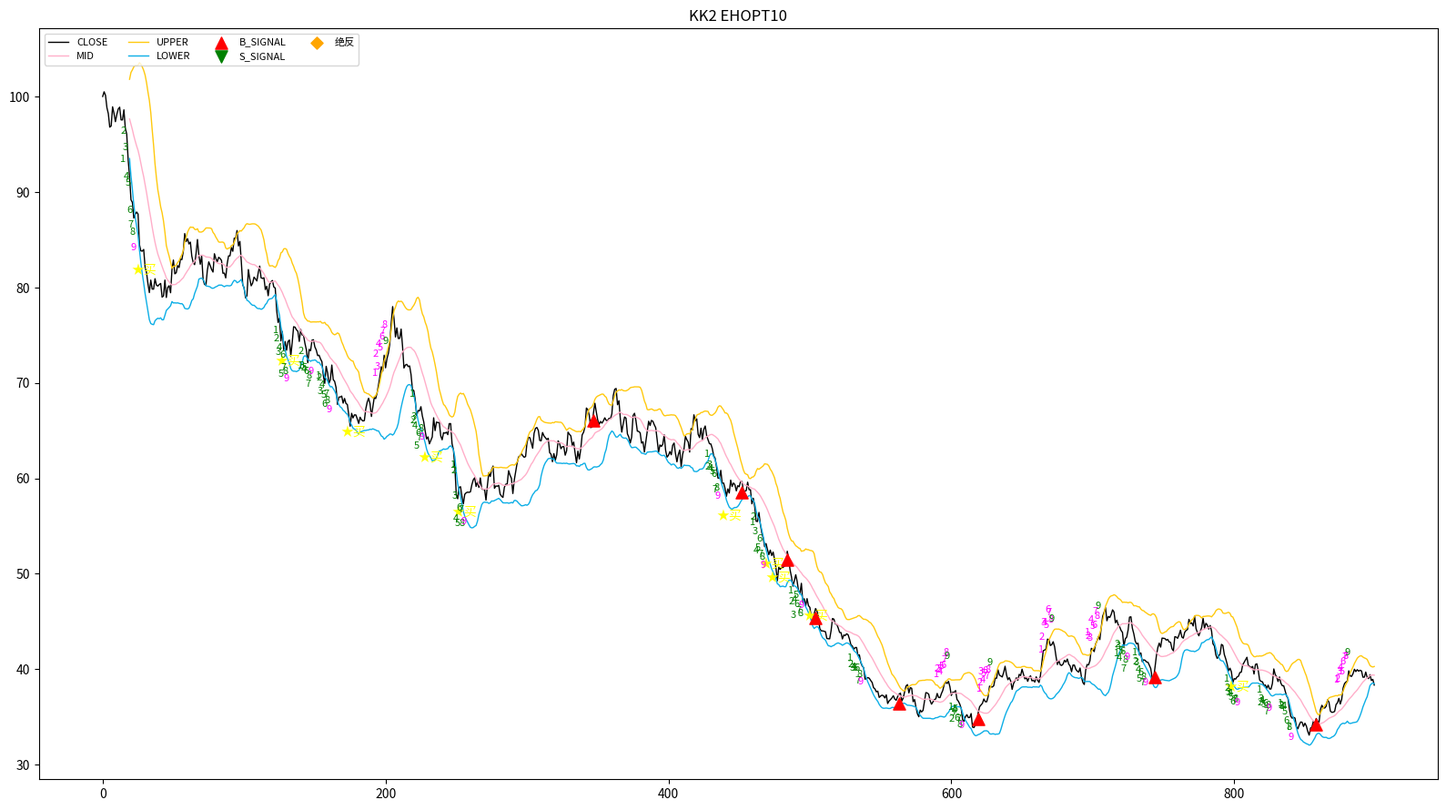

Write Python code to recreate this figure.
# -*- coding: utf-8 -*-
"""
KK2 富途主图指标 EHOPT10 —— 纯 Python (pandas/numpy) 实现
对应公式文件: kk2-futu-main-indicator-ehopt10.txt

指标结构
--------
1. 主图布林带:  MID/UPPER/LOWER = MA(CLOSE,SD) ± WIDTH*STDP(CLOSE,SD)
2. 获利筹 (盈利筹码) 综合摆动指标
3. B/S 评分系统 (B_SCORE / S_SCORE) 与各类买卖信号:
   绝反(绝地反弹)、B_BASE_BULL、B_STAGE_SIGNAL、B_BEAR_RECOVER、B_CRASH_RECOVER、
   S_BLOWOFF、S_BEAR_RALLY、S_CROSS、S_DELAY
4. NINE2 九转系统: N 周期涨跌比较 + 量能确认 + MACD(6,13,5) + 布林带宽过滤,
   输出 ★买/★卖 文本信号, 以及九转 1-9 数字标注 (EHOPT10 新增:
   1-8 仅在"完成 9 序列"或"最后一根K线上进行中的 5-8 序列"时标注)

参数 (见富途参数表)
------------------
SD     : 20  (min 2,   max 1000) 布林带周期
WIDTH  : 2   (min 0,   max 1000) 布林带宽度倍数
N      : 4   (min 0,   max 1000) 九转比较前第 N 根K线收盘价
OFFSET : 15  (min 0,   max 1000) 九转数字标注的偏移距离(仅影响绘图位置)

用法
----
    from kk2_ehopt10 import compute_ehopt10
    res = compute_ehopt10(df, SD=20, WIDTH=2, N=4, OFFSET=15)
    # df: DataFrame, 需包含列 open/high/low/close/volume (大小写不敏感),
    #     按时间升序排列。返回的 DataFrame 索引与输入一致。

绘图(可选, 需要 matplotlib):
    python3 kk2_ehopt10.py            # 运行自检 + 合成数据示例 + 输出PNG
"""

from __future__ import annotations

import math

import numpy as np
import pandas as pd

__all__ = ["compute_ehopt10", "plot_result", "make_sample_data"]


# ==========================================================================
# 一、TDX / 富途公式函数库 (逐个对应公式中用到的内置函数)
# ==========================================================================

def _as_series(x, index=None) -> pd.Series:
    """转为 float Series (标量自动广播)。"""
    if isinstance(x, pd.Series):
        if index is not None and not x.index.equals(index):
            x = x.reindex(index)
        return x.astype(float)
    if index is None:
        raise ValueError("标量入参需要提供 index")
    return pd.Series(float(x), index=index)


def _as_bool(x) -> pd.Series:
    """转为 bool Series; NaN 视为 False (对应 TDX 无效值参与逻辑运算)。"""
    if isinstance(x, pd.Series):
        return x.fillna(False).astype(bool)
    return pd.Series(bool(x), index=None)


def safe_div(a, b) -> pd.Series:
    """除法: 分母为 0 时返回 NaN (对应 TDX 运算无效值), 而不是 inf。"""
    a = _as_series(a) if not isinstance(a, pd.Series) else a.astype(float)
    b = _as_series(b, a.index) if not isinstance(b, pd.Series) else b.astype(float).reindex(a.index)
    with np.errstate(divide="ignore", invalid="ignore"):
        r = a / b
    return r.replace([np.inf, -np.inf], np.nan)


def MA(x, n) -> pd.Series:
    """简单移动平均, 窗口不足 N 时为无效值 (与 TDX 一致)。"""
    x = _as_series(x)
    return x.rolling(int(math.floor(n)), min_periods=int(math.floor(n))).mean()


def EMA(x, n) -> pd.Series:
    """指数移动平均: Y = (2*X + (N-1)*Y') / (N+1), 从首个有效值起算。"""
    x = _as_series(x)
    return x.ewm(span=int(n), adjust=False).mean()


def SMA(x, n, m) -> pd.Series:
    """TDX 平滑移动平均: Y = (X*M + Y'*(N-M)) / N, 首个有效值处 Y=X。"""
    a = _as_series(x).to_numpy(dtype=float)
    y = np.full(len(a), np.nan)
    n, m = float(n), float(m)
    last = np.nan
    for i in range(len(a)):
        xv = a[i]
        if np.isnan(xv):
            continue  # 无效值跳过, 递归从首个有效值开始
        if np.isnan(last):
            y[i] = xv
        else:
            y[i] = (m * xv + (n - m) * last) / n
        last = y[i]
    return pd.Series(y, index=_as_series(x).index)


def HHV(x, n) -> pd.Series:
    """N 周期内最高值 (窗口不足为无效值)。"""
    x = _as_series(x)
    k = int(math.floor(n))
    if k <= 0:  # TDX: N=0 表示从头开始
        return x.expanding().max()
    return x.rolling(k, min_periods=k).max()


def LLV(x, n) -> pd.Series:
    """N 周期内最低值 (窗口不足为无效值)。"""
    x = _as_series(x)
    k = int(math.floor(n))
    if k <= 0:
        return x.expanding().min()
    return x.rolling(k, min_periods=k).min()


def STDP(x, n) -> pd.Series:
    """总体标准差 (ddof=0), 对应 TDX STDP。"""
    x = _as_series(x)
    k = int(math.floor(n))
    return x.rolling(k, min_periods=k).std(ddof=0)


def STD(x, n) -> pd.Series:
    """样本标准差 (ddof=1), 对应 TDX STD。"""
    x = _as_series(x)
    k = int(math.floor(n))
    return x.rolling(k, min_periods=k).std(ddof=1)


def REF(x, n) -> pd.Series:
    """向前引用: N 个周期前的值。"""
    x = _as_series(x) if isinstance(x, pd.Series) else _as_series(x, _REF_DEFAULT_INDEX)
    return x.shift(int(n))


# REF 在纯标量场景下的占位索引 (实际公式中均为序列运算, 不会用到)
_REF_DEFAULT_INDEX = pd.RangeIndex(0)


def MAXA(a, b) -> pd.Series:
    """逐元素最大值 (对应 TDX MAX); 任一入参无效则结果无效。"""
    a = a if isinstance(a, pd.Series) else _as_series(a)
    b = b if isinstance(b, pd.Series) else _as_series(b, a.index)
    pair = pd.concat([a, b], axis=1)
    return pair.max(axis=1).where(pair.notna().all(axis=1))


def ABS_(x) -> pd.Series:
    return x.abs() if isinstance(x, pd.Series) else abs(x)


def POW_(x, p) -> pd.Series:
    x = x if isinstance(x, pd.Series) else _as_series(x)
    return x.pow(float(p))


def IF(cond, a, b) -> pd.Series:
    """条件赋值: cond 为真取 a, 否则取 b (无效条件视为假)。"""
    cond = _as_bool(cond)
    idx = cond.index
    a_arr = a.to_numpy(dtype=float) if isinstance(a, pd.Series) else np.full(len(idx), float(a))
    b_arr = b.to_numpy(dtype=float) if isinstance(b, pd.Series) else np.full(len(idx), float(b))
    if isinstance(a, pd.Series) and not a.index.equals(idx):
        a_arr = a.reindex(idx).to_numpy(dtype=float)
    if isinstance(b, pd.Series) and not b.index.equals(idx):
        b_arr = b.reindex(idx).to_numpy(dtype=float)
    return pd.Series(np.where(cond.to_numpy(), a_arr, b_arr), index=idx)


def CROSS(a, b) -> pd.Series:
    """上穿: A>B 且 前一周期 A<=B。"""
    a = a if isinstance(a, pd.Series) else _as_series(a)
    b = b if isinstance(b, pd.Series) else _as_series(b, a.index)
    prev_a, prev_b = a.shift(1), b.shift(1)
    return (a > b) & (prev_a <= prev_b)


def BETWEEN(a, b, c) -> pd.Series:
    """A 介于 B 和 C 之间 (闭区间, 不分大小端)。"""
    a = a if isinstance(a, pd.Series) else _as_series(a)
    b = b if isinstance(b, pd.Series) else _as_series(b, a.index)
    c = c if isinstance(c, pd.Series) else _as_series(c, a.index)
    return ((a >= b) & (a <= c)) | ((a >= c) & (a <= b))


def BARSLAST(cond) -> pd.Series:
    """上一次条件成立到当前的周期数; 当期成立为 0; 从未成立为 NaN。"""
    c = _as_bool(cond).to_numpy()
    out = np.full(len(c), np.nan)
    last_true = -1
    for i in range(len(c)):
        if c[i]:
            last_true = i
        if last_true >= 0:
            out[i] = i - last_true
    return pd.Series(out, index=_as_bool(cond).index)


def BARSLASTCOUNT(cond) -> pd.Series:
    """连续满足条件的周期数 (当期不满足则为 0)。"""
    b = _as_bool(cond)
    c = b.to_numpy()
    out = np.zeros(len(c), dtype=int)
    run = 0
    for i in range(len(c)):
        run = run + 1 if c[i] else 0
        out[i] = run
    return pd.Series(out, index=b.index)


def COUNT(cond, n) -> pd.Series:
    """最近 N 周期内条件成立的次数 (起始不足 N 按已有数据统计)。"""
    b = _as_bool(cond).astype(float)
    return b.rolling(int(n), min_periods=1).sum()


def BACKSET(cond, n) -> pd.Series:
    """条件满足时, 将向前 N 个周期(含当期)置为 1。

    与 TDX 不同处仅在于: 这里支持 N 为序列 (EHOPT10 公式里
    BACKSET(NINE2_UP_LIVE>0, NINE2_UP_COUNT) 的周期数是变量)。
    """
    b = _as_bool(cond)
    c = b.to_numpy()
    n_arr = n.to_numpy() if isinstance(n, pd.Series) else None
    out = np.zeros(len(c), dtype=bool)
    for i in range(len(c)):
        if c[i]:
            k = int(n_arr[i]) if n_arr is not None else int(n)
            k = max(k, 1)
            out[max(0, i - k + 1): i + 1] = True
    return pd.Series(out, index=b.index)


def ISLASTBAR(index) -> pd.Series:
    """最后一根 K 线为 True。"""
    out = np.zeros(len(index), dtype=bool)
    if len(out):
        out[-1] = True
    return pd.Series(out, index=index)


def AND(a, b):
    return _as_bool(a) & _as_bool(b)


def OR_(a, b):
    return _as_bool(a) | _as_bool(b)


def NOT(a):
    return ~_as_bool(a)


# ==========================================================================
# 二、EHOPT10 指标主体
# ==========================================================================

def _load_ohlcv(df: pd.DataFrame) -> pd.DataFrame:
    """列名归一化为 open/high/low/close/volume (大小写不敏感)。"""
    m = {c.lower(): c for c in df.columns}
    need = ["open", "high", "low", "close", "volume"]
    missing = [k for k in need if k not in m]
    if missing:
        raise ValueError(f"输入数据缺少列: {missing} (需要 open/high/low/close/volume)")
    out = pd.DataFrame(
        {k: df[m[k]].astype(float) for k in need},
        index=df.index,
    )
    return out


def compute_ehopt10(df: pd.DataFrame,
                    SD: int = 20,
                    WIDTH: float = 2,
                    N: int = 4,
                    OFFSET: int = 15) -> pd.DataFrame:
    """计算 KK2 EHOPT10 主图指标。

    参数与富途指标参数表一致:
      SD=20, WIDTH=2, N=4, OFFSET=15 (默认值见参数表截图)

    返回 DataFrame, 主要输出列:
      DIS/MID/UPPER/LOWER          主图布林带
      获利筹                       盈利筹码摆动指标 (V2), V3 为其 SMA 平滑
      DIF/DEA/MACD/RSI1            常用衍生指标 (供信号使用)
      绝反                         绝地反弹信号 (20/0)
      B_SCORE/S_SCORE              买卖评分
      B_CONDITION/S_CONDITION ...  各条件
      B_SIGNAL/S_SIGNAL            图标信号 (DRAWICON 7/8)
      NINE2_BUY_SIGNAL/...         九转 ★买/★卖 (DRAWTEXT)
      NINE2_UP_COUNT/NINE2_UP_LABEL/NINE2_UP_9      上九转计数与标注
      NINE2_DOWN_COUNT/NINE2_DOWN_LABEL/NINE2_DOWN_9 下九转计数与标注
      ICON_JUEFAN                  DRAWICON(绝反...,LOW,34)
    """
    data = _load_ohlcv(df)
    OPEN, HIGH, LOW, CLOSE, VOLA = (data[k] for k in ["open", "high", "low", "close", "volume"])
    idx = data.index

    # ---------- 主图布林带 ----------
    # DIS:=STDP(CLOSE,SD);
    # MID:MA(CLOSE,SD);
    # UPPER:MID+WIDTH*DIS;  LOWER:MID-WIDTH*DIS;
    DIS = STDP(CLOSE, SD)
    MID = MA(CLOSE, SD)
    UPPER = MID + WIDTH * DIS
    LOWER = MID - WIDTH * DIS

    # ---------- 获利筹综合摆动 ----------
    VAR1 = safe_div(CLOSE - LLV(LOW, 13), HHV(HIGH, 13) - LLV(LOW, 13)) * 100
    VAR2 = safe_div(CLOSE - LLV(LOW, 9), HHV(HIGH, 9) - LLV(LOW, 9)) * 100
    VAR3 = (SMA(VAR2, 3, 1) - 18) * 1.55
    VAR4 = SMA(VAR3, 3, 1)
    VAR5 = safe_div(CLOSE - LLV(LOW, 100), HHV(HIGH, 100) - LLV(LOW, 100)) * 100
    VAR6 = SMA(VAR5, 10, 1)
    VAR7 = (EMA(SMA(VAR6, 8, 1), 34) - 25) * 2.6
    VAR8 = POW_(MA(CLOSE, 5), 2) + MA(CLOSE, 5)
    VAR9 = POW_(MA(LOW, 5), 2) + MA(LOW, 5)
    VARA = POW_(MA(HIGH, 5), 2) + MA(HIGH, 5)
    VARB = (safe_div(VAR8 - LLV(VAR9, 64), HHV(VARA, 64) - LLV(VAR9, 64)) * 150 + 65 - 10) / 2
    VARC = SMA(VARB, 3, 1) * 1.5 - 46
    VARD = SMA(VARC, 3, 1)
    VARE = 3 * VARC - 2 * VARD
    VARF = (VAR1 + VAR2 + VAR5) / 3
    VAR10 = ((VAR3 + VAR3 + VAR6 + VARC) / 4 - 15) * 1.67
    VAR11 = ((VAR4 + VAR4 + VAR7 + VARD) / 4 - 15) * 1.67
    VAR12 = ((VAR1 + VAR5 * 2 + VARF + VAR10 + VAR11 + VARB + VARC + VARD + VARE) / 10 - 15) * 1.67
    VAR13 = (HHV(HIGH, 5) - CLOSE) / (HHV(HIGH, 5) - LLV(LOW, 5)) * (-1) + 0.9
    VAR14 = (HHV(HIGH, 10) - CLOSE) / (HHV(HIGH, 10) - LLV(LOW, 10)) * (-1) + 0.92
    VAR15 = (HHV(HIGH, 15) - CLOSE) / (HHV(HIGH, 15) - LLV(LOW, 15)) * (-1) + 0.93
    VAR16 = (HHV(HIGH, 55) - CLOSE) / (HHV(HIGH, 55) - LLV(LOW, 55)) * (-1) + 0.94
    VAR17 = (HHV(HIGH, 89) - CLOSE) / (HHV(HIGH, 89) - LLV(LOW, 89)) * (-1) + 0.95
    VAR18 = (HHV(HIGH, 120) - CLOSE) / (HHV(HIGH, 120) - LLV(LOW, 120)) * (-1) + 0.91
    VAR19 = (HHV(HIGH, 180) - CLOSE) / (HHV(HIGH, 180) - LLV(LOW, 180)) * (-1) + 0.96
    VAR1A = ((VAR13 * 8 + VAR14 * 8 + VAR15 * 8 + VAR16 + VAR17 + VAR18 + VAR19) / 28 - 0.1) * 185
    VAR1B = SMA(VAR1A, 3, 1)
    VAR1C = (SMA(VAR1B, 8, 1) - 8) * 1.18
    # 获利筹:=(VAR3+VAR6+VAR1B*2)/4;
    profit_chip = (VAR3 + VAR6 + VAR1B * 2) / 4

    V2 = profit_chip
    V3 = SMA(profit_chip, 3, 1)

    # ---------- MACD (12,26,9) ----------
    SHORT, LONG, M = 12, 26, 9
    DIF = EMA(CLOSE, SHORT) - EMA(CLOSE, LONG)
    DEA = EMA(DIF, M)
    MACD = (DIF - DEA) * 2

    # ---------- RSI (6,12,24) ----------
    P1, P2, P3 = 6, 12, 24
    LC = REF(CLOSE, 1)
    TEMP1 = MAXA(CLOSE - LC, 0)  # MAX(CLOSE-LC,0)
    TEMP2 = (CLOSE - LC).abs()
    RSI1 = safe_div(SMA(TEMP1, P1, 1), SMA(TEMP2, P1, 1)) * 100
    RSI2 = safe_div(SMA(TEMP1, P2, 1), SMA(TEMP2, P2, 1)) * 100
    RSI3 = safe_div(SMA(TEMP1, P3, 1), SMA(TEMP2, P3, 1)) * 100

    # ---------- 量能条件 ----------
    VOL1 = MA(VOLA, 1)
    VOL2 = MA(REF(VOLA, 1), 3)
    VOL3 = MA(VOLA, 2)
    VOL4 = MA(REF(VOLA, 2), 3)
    VOL5 = MA(VOLA, 3)
    VOL6 = MA(REF(VOLA, 3), 3)

    VOLC_B = (VOL1 > VOL2 * 1.60) | (VOL3 > VOL4 * 1.60) | (VOL5 > VOL6 * 1.60)
    VOLC_S = (VOL1 > VOL2 * 1.10) | (VOL3 > VOL4 * 1.10) | (VOL5 > VOL6 * 1.10)

    VARA1 = safe_div(CLOSE - LLV(LOW, 60.13547854), HHV(HIGH, 60.13547854) - LLV(LOW, 60)) * 80
    VARB1 = SMA(VARA1, 7, 1)
    VARC1 = SMA(VARB1, 5, 1)

    # ---------- 绝地反弹 ----------
    VAR2N = LLV(LOW, 3) <= LLV(LOW, 60)
    VAR3N = (CLOSE > OPEN) & ((safe_div(CLOSE, OPEN) > 1.03) | (CLOSE > 1.03 * REF(CLOSE, 1)))
    juefan = IF(VAR2N & VAR3N & VOLC_B, 20, 0)
    FAST_CRASH = CLOSE < REF(CLOSE, 10) * 0.85
    # DRAWICON(绝反 AND CLOSE>=MA(CLOSE,200) AND NOT(FAST_CRASH),LOW,34);
    ICON_JUEFAN = (juefan != 0) & (CLOSE >= MA(CLOSE, 200)) & (~FAST_CRASH)

    # ---------- B 评分 ----------
    B_SCORE_1 = IF((REF(profit_chip, 1) < 8) & (profit_chip > REF(profit_chip, 1)), 1, 0)
    B_SCORE_2 = IF((profit_chip > 30) & (profit_chip < 80)
                   & (CLOSE > 1.02 * REF(CLOSE, 1))
                   & (VOLA > MA(VOLA, 10) * 2.0) & (VOLA < MA(VOLA, 100) * 5.0), 1, 0)
    B_SCORE_3 = IF(CROSS(V2, V3), 1, 0) + IF(V2 > REF(V2, 1), 1, 0)
    B_SCORE_4 = IF((REF(MACD, 1) < REF(MACD, 2)) & (MACD > REF(MACD, 1)), 1, 0) \
        + IF((REF(CLOSE, 1) < REF(LOWER, 1)) & (CLOSE > 0.2 * MID + 0.8 * LOWER), 1, 0)
    B_SCORE_5 = IF(VOLC_B, 1, 0)

    B_SCORE = B_SCORE_1 + B_SCORE_2 + B_SCORE_3 + B_SCORE_4 + B_SCORE_5

    # B_CONDITION:= B_SCORE>=5 AND (B1 OR B2) OR B_SCORE>=4 AND (B1 OR B2) AND (B5 OR REF(获利筹,1)<-5);
    # (AND 优先级高于 OR)
    B_CONDITION = ((B_SCORE >= 5) & ((B_SCORE_1 == 1) | (B_SCORE_2 == 1))) | \
                  ((B_SCORE >= 4) & ((B_SCORE_1 == 1) | (B_SCORE_2 == 1))
                   & ((B_SCORE_5 == 1) | (REF(profit_chip, 1) < -5)))

    # ---------- S 评分 ----------
    S_SCORE_1 = IF(HHV(profit_chip, 3) > 0.96 * HHV(REF(profit_chip, 20), 150), 1, 0) \
        + IF(HHV(profit_chip, 2) > 85, 1, 0) \
        + IF(HHV(profit_chip, 2) > 100, 1, 0)
    S_SCORE_2 = IF(CROSS(V3, V2), 1, 0) + IF(V2 < REF(V2, 1), 1, 0) \
        + IF((REF(MACD, 1) > REF(MACD, 2)) & (MACD < REF(MACD, 1)), 1, 0)
    S_SCORE_3 = IF((LLV(REF(MACD, 1), 15) > 0) & (MACD < 0), 1, 0) \
        + IF((REF(CLOSE, 1) > REF(UPPER, 1)) & (CLOSE > 0.2 * MID + 0.8 * UPPER), 1, 0) \
        + IF(VOLC_S, 1, 0)
    S_SCORE_4 = IF(CROSS(RSI1, 85), 1, 0)

    S_SCORE = S_SCORE_1 + S_SCORE_2 + S_SCORE_3 + S_SCORE_4

    S_CONDITION = (S_SCORE >= 7) | ((S_SCORE >= 6) & (SMA(S_SCORE, 3, 1) >= 5.0))
    DOWN_LONG = (profit_chip > 70) & (MA(profit_chip, 100) > 15) & (MA(profit_chip, 100) < 50)
    S_CONDITION_DOWN_LONG = DOWN_LONG & (S_SCORE >= 5)
    UP_LAST = (MA(profit_chip, 100) > 65) & (HHV(profit_chip, 3) < HHV(profit_chip, 30) * 0.9)
    S_CONDITION_UP_LAST = UP_LAST & (S_SCORE >= 5)

    # ---------- 阶段底部信号 (B_STAGE) ----------
    DOWN_SEQ = BARSLASTCOUNT(CLOSE < REF(CLOSE, 4))
    STAGE_LOW = (LLV(LOW, 10) <= LLV(LOW, 60) * 1.04) \
        & (LLV(LOW, 10) <= HHV(HIGH, 40) * 0.86) \
        & (LLV(LOW, 10) <= MA(CLOSE, 200) * 1.20)
    STAGE_EXHAUST = (HHV(REF(DOWN_SEQ, 1), 15) >= 8) | \
                    ((HHV(REF(DOWN_SEQ, 1), 15) >= 6) & (LLV(LOW, 10) <= REF(LLV(LOW, 60), 20) * 0.90))
    STAGE_TREND = (CLOSE > MA(CLOSE, 200)) & (MA(CLOSE, 60) > REF(MA(CLOSE, 60), 10) * 0.95) \
        & (MID > REF(MID, 10) * 0.93)
    STAGE_CONFIRM = (CLOSE > MA(CLOSE, 10)) & (CLOSE > REF(HHV(HIGH, 3), 1)) \
        & (RSI1 > 50) & (MACD > REF(MACD, 1))
    B_STAGE_RAW = STAGE_LOW & STAGE_EXHAUST & STAGE_TREND & STAGE_CONFIRM
    B_STAGE_SIGNAL = B_STAGE_RAW & (COUNT(B_STAGE_RAW, 25) == 1) & (~B_CONDITION) & (juefan == 0)

    # ---------- 综合 B 信号 ----------
    B_BASE_BULL = B_CONDITION & (CLOSE >= MA(CLOSE, 200)) & (~FAST_CRASH)
    B_BEAR_SETUP = B_CONDITION | (juefan != 0)
    B_BEAR_RECOVER = (CLOSE < MA(CLOSE, 200)) & (COUNT(REF(B_BEAR_SETUP, 1), 12) > 0) \
        & CROSS(CLOSE, MID) & (MA(CLOSE, 5) > REF(MA(CLOSE, 5), 2)) & (RSI1 > 50) & (MACD > REF(MACD, 2))
    CRASH_SETUP = (LLV(LOW, 3) <= LLV(LOW, 120) * 1.02) & (LOW < MA(CLOSE, 200) * 0.75) \
        & (VOLA > MA(VOLA, 20) * 1.80)
    B_CRASH_RECOVER = (COUNT(REF(CRASH_SETUP, 1), 15) > 0) & (CLOSE > MA(CLOSE, 5)) \
        & (CLOSE > REF(HHV(HIGH, 3), 1)) & (RSI1 > 45) & (MACD > REF(MACD, 1))
    B_ALL_RAW = B_BASE_BULL | B_STAGE_SIGNAL | B_BEAR_RECOVER | B_CRASH_RECOVER
    # DRAWICON(B_SIGNAL,LOW,7)
    B_SIGNAL = B_ALL_RAW & (COUNT(B_ALL_RAW, 20) == 1)

    # ---------- 综合 S 信号 ----------
    MA5 = MA(CLOSE, 5)
    MAJOR_TOP = (HHV(HIGH, 20) >= HHV(HIGH, 80) * 0.98) & (HHV(HIGH, 20) >= LLV(LOW, 60) * 1.30) \
        & (HHV(RSI1, 20) > 78) & (HHV(profit_chip, 20) > 80)
    S_CROSS = MAJOR_TOP & CROSS(MID, MA5) & (MID < REF(MID, 3)) & (MACD < 0)
    S_DELAY = MAJOR_TOP & (MA5 < MID) & (MID < REF(MID, 2)) & (COUNT(CROSS(MID, MA5), 8) > 0) & (MACD < 0)
    S_BEAR_RALLY = (CLOSE < MA(CLOSE, 200)) & (HHV(HIGH, 15) >= LLV(LOW, 60) * 1.35) \
        & (REF(HIGH, 1) >= REF(MA(CLOSE, 60), 1)) & (REF(HIGH, 1) >= HHV(REF(HIGH, 1), 20)) \
        & (REF(RSI1, 1) > 70) & (CLOSE < REF(LOW, 1)) & (MACD < REF(MACD, 1))
    S_BLOWOFF = (CLOSE > MA(CLOSE, 200)) & (REF(HIGH, 1) >= HHV(REF(HIGH, 1), 20)) \
        & (REF(CLOSE, 1) >= REF(CLOSE, 20) * 1.25) & (REF(RSI1, 1) > 70) & (CLOSE < REF(CLOSE, 1) * 0.92)
    S_RAW = S_BLOWOFF | S_BEAR_RALLY | S_CROSS | S_DELAY
    # DRAWICON(S_SIGNAL,S_POSITION,8);  S_POSITION:=1.008*HIGH
    S_SIGNAL = S_RAW & (COUNT(S_RAW, 40) == 1)
    S_POSITION = 1.008 * HIGH

    # ==================== NINE2：九转+成交量+MACD+布林带过滤 ====================
    # N 为比较前第 N 根 K 线收盘价 (参数表默认 4)
    NINE2_VOL_DAYS = 3
    NINE2_BOLL_PERIOD = 14
    NINE2_BOLL_WIDTH = 1.8
    NINE2_WIDTH_THRESHOLD = 0.3

    NINE2_COND_UP = CLOSE > REF(CLOSE, N)
    NINE2_COND_DOWN = CLOSE < REF(CLOSE, N)
    NINE2_COUNT_UP_RAW = BARSLAST(~NINE2_COND_UP)
    NINE2_COUNT_UP_DAYS = IF(NINE2_COUNT_UP_RAW == 0, 0, NINE2_COUNT_UP_RAW)
    NINE2_SIGNAL_UP = NINE2_COUNT_UP_DAYS >= 6

    NINE2_COUNT_DOWN_RAW = BARSLAST(~NINE2_COND_DOWN)
    NINE2_COUNT_DOWN_DAYS = IF(NINE2_COUNT_DOWN_RAW == 0, 0, NINE2_COUNT_DOWN_RAW)
    NINE2_SIGNAL_DOWN = NINE2_COUNT_DOWN_DAYS >= 6

    NINE2_VOL_MA = MA(VOLA, NINE2_VOL_DAYS)
    NINE2_VOL_CONFIRM_UP = VOLA > REF(NINE2_VOL_MA, 1) * 1.1
    NINE2_VOL_CONFIRM_DOWN = VOLA < REF(NINE2_VOL_MA, 1) * 0.9

    NINE2_DIF = EMA(CLOSE, 6) - EMA(CLOSE, 13)
    NINE2_DEA = EMA(NINE2_DIF, 5)
    NINE2_MACD_CROSS_UP = CROSS(NINE2_DIF, NINE2_DEA)
    NINE2_MACD_CROSS_DOWN = CROSS(NINE2_DEA, NINE2_DIF)

    NINE2_MID = MA(CLOSE, NINE2_BOLL_PERIOD)
    NINE2_UPPER = NINE2_MID + NINE2_BOLL_WIDTH * STD(CLOSE, NINE2_BOLL_PERIOD)
    NINE2_LOWER = NINE2_MID - NINE2_BOLL_WIDTH * STD(CLOSE, NINE2_BOLL_PERIOD)
    NINE2_WIDTH_VALUE = safe_div(NINE2_UPPER - NINE2_LOWER, NINE2_MID) * 100
    NINE2_FILTER_TREND = NINE2_WIDTH_VALUE > NINE2_WIDTH_THRESHOLD

    # DRAWTEXT(...,'★买',COLORYELLOW) / (…,'★卖',COLORMAGENTA)
    NINE2_BUY_SIGNAL = NINE2_SIGNAL_DOWN & NINE2_VOL_CONFIRM_DOWN & NINE2_MACD_CROSS_UP & NINE2_FILTER_TREND
    NINE2_SELL_SIGNAL = NINE2_SIGNAL_UP & NINE2_VOL_CONFIRM_UP & NINE2_MACD_CROSS_DOWN & NINE2_FILTER_TREND

    # ==================== NINE2 九转 1-9 标注（按 NINE 筛选, EHOPT10）====================
    # 仅标注: ① 已完成 9 序列的 1-9  (BACKSET(NINE2_UP_NINE>0,9))
    #         ② 最后一根K线上进行中的 5-8 序列 (BACKSET(...LIVE..., NINE2_UP_COUNT))
    NINE2_UP_COUNT = BARSLASTCOUNT(NINE2_COND_UP)
    NINE2_UP_NINE = NINE2_UP_COUNT == 9
    NINE2_UP_LIVE = ISLASTBAR(idx) & BETWEEN(NINE2_UP_COUNT, 5, 8)
    NINE2_UP_LABEL = (BACKSET(NINE2_UP_NINE, 9) | BACKSET(NINE2_UP_LIVE, NINE2_UP_COUNT)) \
        * NINE2_UP_COUNT
    # DRAWNUMBER(0<LABEL<9, H, LABEL, OFFSET) COLORFF00FF;  DRAWNUMBER(COUNT=9, H, 9) COLORGREEN
    NINE2_UP_LABEL_SHOWN = (NINE2_UP_LABEL > 0) & (NINE2_UP_LABEL < 9)
    NINE2_UP_9_SHOWN = NINE2_UP_COUNT == 9

    NINE2_DOWN_COUNT = BARSLASTCOUNT(NINE2_COND_DOWN)
    NINE2_DOWN_NINE = NINE2_DOWN_COUNT == 9
    NINE2_DOWN_LIVE = ISLASTBAR(idx) & BETWEEN(NINE2_DOWN_COUNT, 5, 8)
    NINE2_DOWN_LABEL = (BACKSET(NINE2_DOWN_NINE, 9) | BACKSET(NINE2_DOWN_LIVE, NINE2_DOWN_COUNT)) \
        * NINE2_DOWN_COUNT
    # DRAWNUMBER(0<LABEL<9, L, LABEL, -OFFSET) COLORGREEN;  DRAWNUMBER(COUNT=9, L, 9) COLORFF00FF
    NINE2_DOWN_LABEL_SHOWN = (NINE2_DOWN_LABEL > 0) & (NINE2_DOWN_LABEL < 9)
    NINE2_DOWN_9_SHOWN = NINE2_DOWN_COUNT == 9

    # ==========================================================================
    # 输出
    # ==========================================================================
    out = pd.DataFrame(index=idx)
    out["OPEN"], out["HIGH"], out["LOW"], out["CLOSE"], out["VOLUME"] = OPEN, HIGH, LOW, CLOSE, VOLA

    # 主图布林带 (富途颜色: MID #FFAEC9, UPPER #FFC90E, LOWER #0CAEE6)
    out["DIS"], out["MID"], out["UPPER"], out["LOWER"] = DIS, MID, UPPER, LOWER

    # 获利筹等衍生
    out["获利筹"] = profit_chip
    out["V3"] = V3
    out["DIF"], out["DEA"], out["MACD"] = DIF, DEA, MACD
    out["RSI1"] = RSI1

    # 信号
    out["绝反"] = juefan
    out["ICON_JUEFAN"] = ICON_JUEFAN          # DRAWICON(...,LOW,34)
    out["B_SCORE"], out["S_SCORE"] = B_SCORE, S_SCORE
    out["B_CONDITION"], out["S_CONDITION"] = B_CONDITION, S_CONDITION
    out["S_CONDITION_DOWN_LONG"] = S_CONDITION_DOWN_LONG
    out["S_CONDITION_UP_LAST"] = S_CONDITION_UP_LAST
    out["B_STAGE_SIGNAL"] = B_STAGE_SIGNAL
    out["B_SIGNAL"] = B_SIGNAL                # DRAWICON(B_SIGNAL,LOW,7)
    out["S_SIGNAL"] = S_SIGNAL                # DRAWICON(S_SIGNAL,S_POSITION,8)
    out["S_POSITION"] = S_POSITION
    out["NINE2_BUY_SIGNAL"] = NINE2_BUY_SIGNAL   # DRAWTEXT ★买
    out["NINE2_SELL_SIGNAL"] = NINE2_SELL_SIGNAL  # DRAWTEXT ★卖

    # 九转标注
    out["NINE2_UP_COUNT"] = NINE2_UP_COUNT
    out["NINE2_UP_LABEL"] = np.where(NINE2_UP_LABEL_SHOWN, NINE2_UP_LABEL, 0)
    out["NINE2_UP_9"] = NINE2_UP_9_SHOWN
    out["NINE2_DOWN_COUNT"] = NINE2_DOWN_COUNT
    out["NINE2_DOWN_LABEL"] = np.where(NINE2_DOWN_LABEL_SHOWN, NINE2_DOWN_LABEL, 0)
    out["NINE2_DOWN_9"] = NINE2_DOWN_9_SHOWN

    return out


# ==========================================================================
# 三、绘图 (可选, 需要 matplotlib)
# ==========================================================================

def plot_result(res: pd.DataFrame, OFFSET: int = 15, title: str = "KK2 EHOPT10",
                save_path: str | None = None, show: bool = False):
    """将指标画成图: 布林带 + 收盘价 + 全部信号标注。

    OFFSET 与富途参数一致, 作为九转数字距高低点的偏移(pt)。
    """
    import matplotlib
    if not show and save_path:
        matplotlib.use("Agg")
    import matplotlib.pyplot as plt

    # 中文字体回退 (★买/★卖/绝反 标注), 找不到则维持默认
    available = {f.name for f in matplotlib.font_manager.fontManager.ttflist}
    for fname in ["PingFang SC", "Hiragino Sans GB", "Arial Unicode MS",
                  "Microsoft YaHei", "SimHei"]:
        if fname in available:
            plt.rcParams["font.family"] = fname
            break
    plt.rcParams["axes.unicode_minus"] = False

    x = np.arange(len(res))
    fig, ax = plt.subplots(figsize=(16, 9))

    ax.plot(x, res["CLOSE"], color="black", lw=1.0, label="CLOSE")
    ax.plot(x, res["MID"], color="#FFAEC9", lw=1.0, label="MID")       # COLORFFAEC9
    ax.plot(x, res["UPPER"], color="#FFC90E", lw=1.0, label="UPPER")   # COLORFFC90E
    ax.plot(x, res["LOWER"], color="#0CAEE6", lw=1.0, label="LOWER")   # COLOR0CAEE6

    def _idx(cond):
        return np.asarray(res.index)[_as_bool(cond).to_numpy()]

    # DRAWICON 7/8 (B/S 信号) 与 34 (绝反)
    ax.scatter(x[_as_bool(res["B_SIGNAL"])], res.loc[_as_bool(res["B_SIGNAL"]), "LOW"] * 0.99,
               marker="^", s=90, color="red", zorder=5, label="B_SIGNAL")
    ax.scatter(x[_as_bool(res["S_SIGNAL"])], res.loc[_as_bool(res["S_SIGNAL"]), "S_POSITION"],
               marker="v", s=90, color="green", zorder=5, label="S_SIGNAL")
    ax.scatter(x[_as_bool(res["ICON_JUEFAN"])], res.loc[_as_bool(res["ICON_JUEFAN"]), "LOW"] * 0.985,
               marker="D", s=45, color="orange", zorder=5, label="绝反")

    # DRAWTEXT ★买/★卖
    for cond, price, txt, color in [
        (res["NINE2_BUY_SIGNAL"], res["LOW"] * 0.98, "★买", "yellow"),
        (res["NINE2_SELL_SIGNAL"], res["HIGH"] * 1.02, "★卖", "magenta"),
    ]:
        sel = _as_bool(cond)
        for i, p in zip(x[sel.to_numpy()], price[sel]):
            ax.annotate(txt, (i, p), ha="center", va="bottom", color=color, fontsize=10)

    # 九转数字标注: 上方 1-8 品红 / 9 绿; 下方 1-8 绿 / 9 品红
    for col, price, side, color in [
        ("NINE2_UP_LABEL", res["HIGH"], 1, "#FF00FF"),
        ("NINE2_UP_9", res["HIGH"], 1, "green"),
        ("NINE2_DOWN_LABEL", res["LOW"], -1, "green"),
        ("NINE2_DOWN_9", res["LOW"], -1, "#FF00FF"),
    ]:
        v = res[col]
        is_nine = v.dtype == bool
        sel = v.to_numpy() if is_nine else (v > 0).to_numpy()
        for i, val in zip(x[sel], v[sel]):
            txt = "9" if is_nine else str(int(val))
            ax.annotate(txt, (i, price.iloc[i]), xytext=(0, OFFSET * side),
                        textcoords="offset points", ha="center", color=color, fontsize=8)

    ax.set_title(title)
    ax.legend(loc="upper left", ncol=4, fontsize=8)
    fig.tight_layout()
    if save_path:
        fig.savefig(save_path, dpi=120)
    if show:
        plt.show()
    plt.close(fig)
    return fig


# ==========================================================================
# 四、自检与示例
# ==========================================================================

def make_sample_data(n: int = 800, seed: int = 7) -> pd.DataFrame:
    """生成合成 OHLCV 数据 (几何随机游走), 用于自检与演示。"""
    rng = np.random.default_rng(seed)
    ret = rng.normal(0.0004, 0.015, n)
    close = 100 * np.exp(np.cumsum(ret))
    open_ = close * (1 + rng.normal(0, 0.004, n))
    span = np.abs(rng.normal(0, 0.012, n)) + 0.002
    high = np.maximum(open_, close) * (1 + span)
    low = np.minimum(open_, close) * (1 - span)
    volume = np.abs(rng.lognormal(10, 0.6, n)) * (1 + np.abs(rng.normal(0, 2, n)) * (np.abs(ret) > 0.01))
    df = pd.DataFrame({"open": open_, "high": high, "low": low, "close": close, "volume": volume})
    df.index = pd.bdate_range("2025-01-01", periods=n)
    return df


def _self_test():
    """单元自检: 验证基础函数与全量指标的不变量。"""
    # --- 基础函数 ---
    s = pd.Series([1.0, 2, 3, 4, 5])
    assert np.allclose(EMA(s, 3).to_numpy(),
                       pd.Series([1, 2, 3, 4, 5.]).ewm(span=3, adjust=False).mean().to_numpy())

    y = SMA(pd.Series([1.0, 2, 3, 4, 5]), 3, 1)
    # Y = (X*1 + Y'*2)/3:  1, 4/3, 17/9, 70/27, 275/81
    expect = [1.0, 4 / 3, 17 / 9, 70 / 27, 275 / 81]
    assert np.allclose(y.to_numpy(), expect, atol=1e-10), y.tolist()

    rng = np.random.default_rng(1)
    x = pd.Series(rng.normal(size=100))
    assert np.allclose(STDP(x, 10).dropna(), x.rolling(10).std(ddof=0).dropna())
    assert np.allclose(STD(x, 10).dropna(), x.rolling(10).std(ddof=1).dropna())
    assert np.allclose(MA(x, 5).dropna(), x.rolling(5).mean().dropna())

    cr = pd.Series([1.0, 1, 2, 1, 4])
    cb = pd.Series([2.0, 1, 1, 3, 3])
    assert CROSS(cr, cb).tolist() == [False, False, True, False, True]

    blc = BARSLASTCOUNT(pd.Series([True, True, False, True, True, True]))
    assert blc.tolist() == [1, 2, 0, 1, 2, 3]

    bl = BARSLAST(pd.Series([False, True, False, False, True, False]))
    blv = bl.to_numpy()
    assert np.isnan(blv[0]) and blv[1:5].tolist() == [0.0, 1.0, 2.0, 0.0]

    bs = BACKSET(pd.Series([False, False, True, False, False]), 2)
    assert bs.tolist() == [False, True, True, False, False]
    bs2 = BACKSET(pd.Series([False, False, False, True, False]),
                  pd.Series([1, 1, 1, 3, 1]))  # 变量周期
    assert bs2.tolist() == [False, True, True, True, False]

    assert BETWEEN(pd.Series([5.0, 1, 9, 8]), 2, 8).tolist() == [True, False, False, True]
    assert BETWEEN(pd.Series([5.0, 9, 1]), 8, 2).tolist() == [True, False, False]  # 边界倒置等价 [2,8]

    # --- 全量指标不变量 ---
    df = make_sample_data(900)
    res = compute_ehopt10(df, SD=20, WIDTH=2, N=4, OFFSET=15)

    close = res["CLOSE"]
    assert np.allclose(res["MID"].dropna(), close.rolling(20).mean().dropna())
    disp = close.rolling(20).std(ddof=0)
    assert np.allclose(res["UPPER"].dropna(), (res["MID"] + 2 * disp).dropna())
    assert np.allclose(res["LOWER"].dropna(), (res["MID"] - 2 * disp).dropna())

    # 9 计数与标注一致性
    up = res["NINE2_UP_COUNT"]
    # COUNT 与 COND_UP 直接复算
    cond_up = close > close.shift(4)
    blc = BARSLASTCOUNT(cond_up)
    assert (up.to_numpy() == blc.to_numpy()).all()
    # '9' 标注 <=> 计数恰为 9
    assert (res["NINE2_UP_9"].to_numpy() == (up == 9).to_numpy()).all()
    assert (res["NINE2_DOWN_9"].to_numpy() == (res["NINE2_DOWN_COUNT"] == 9).to_numpy()).all()
    # 1-8 标注必须落在某个"完成9序列"窗口或最后一根K线的进行中序列内
    lbl = res["NINE2_UP_LABEL"]
    ok_mask = np.zeros(len(lbl), dtype=bool)
    for i in np.where(up.to_numpy() == 9)[0]:
        ok_mask[i - 8: i + 1] = True
    last_cnt = int(up.iloc[-1])
    if 5 <= last_cnt <= 8:
        ok_mask[len(lbl) - last_cnt:] = True
    assert ((lbl.to_numpy() > 0) <= ok_mask).all(), "1-8 标注出现于不应标注的位置"
    # 标注值 == 当根计数
    assert (lbl.to_numpy()[lbl.to_numpy() > 0] == up.to_numpy()[lbl.to_numpy() > 0]).all()

    # 信号频率约束 (去重逻辑)
    assert COUNT(res["B_SIGNAL"], 20).max() <= 1
    assert COUNT(res["S_SIGNAL"], 40).max() <= 1

    # --- NINE2 专项: 末根K线进行中 5-8 序列的标注 + 完成9序列标注 ---
    closes = np.concatenate([np.arange(1, 101, dtype=float), np.arange(105, 95, -1)])
    sdf = pd.DataFrame({"open": closes, "high": closes + 1, "low": closes - 1,
                        "close": closes, "volume": np.full(len(closes), 1000.0)})
    r2 = compute_ehopt10(sdf, SD=20, WIDTH=2, N=4, OFFSET=15)
    # 末尾连续 6 根下跌比较成立 -> 最后一根K线计数 6 (在 5-8 之间) -> 标注 1..6
    assert int(r2["NINE2_DOWN_COUNT"].iloc[-1]) == 6
    assert r2["NINE2_DOWN_LABEL"].iloc[-6:].tolist() == [1, 2, 3, 4, 5, 6]
    assert int(r2["NINE2_DOWN_9"].sum()) == 0
    # 上升段恰有一次完成 9 序列: 1-8 各标注一次 (和=36), '9' 标注一次
    assert int(r2["NINE2_UP_9"].sum()) == 1
    assert int(r2["NINE2_UP_LABEL"].sum()) == sum(range(1, 9))

    # 信号列均为 bool
    for col in ["B_SIGNAL", "S_SIGNAL", "NINE2_BUY_SIGNAL", "NINE2_SELL_SIGNAL",
                "ICON_JUEFAN", "B_CONDITION", "S_CONDITION"]:
        assert res[col].dtype == bool, col

    # 参数变化生效 (截取共同尾部比较, 预热期长度不同)
    res2 = compute_ehopt10(df, SD=60, WIDTH=1.5, N=2, OFFSET=9)
    assert not np.allclose(res["MID"].iloc[-300:], res2["MID"].iloc[-300:])
    cond2 = res2["CLOSE"] > res2["CLOSE"].shift(2)
    assert (res2["NINE2_UP_COUNT"].to_numpy() == BARSLASTCOUNT(cond2).to_numpy()).all()

    print("[self-test] 全部通过 ✓")


if __name__ == "__main__":
    _self_test()

    df = make_sample_data(900)
    res = compute_ehopt10(df, SD=20, WIDTH=2, N=4, OFFSET=15)

    last = res.iloc[-1]
    print(f"\n样本数据 {len(df)} 根K线, 参数 SD=20 WIDTH=2 N=4 OFFSET=15")
    print(f"最新: CLOSE={last['CLOSE']:.2f} MID={last['MID']:.2f} "
          f"UPPER={last['UPPER']:.2f} LOWER={last['LOWER']:.2f}")
    print(f"获利筹={last['获利筹']:.2f} B_SCORE={int(last['B_SCORE'])} S_SCORE={int(last['S_SCORE'])} "
          f"九转 上{int(last['NINE2_UP_COUNT'])}/下{int(last['NINE2_DOWN_COUNT'])}")

    sig_cols = {
        "B_SIGNAL": "B买(DRAWICON7)", "S_SIGNAL": "S卖(DRAWICON8)",
        "NINE2_BUY_SIGNAL": "★买", "NINE2_SELL_SIGNAL": "★卖",
        "ICON_JUEFAN": "绝反ICON34",
    }
    print("\n最近 60 根K线内的信号:")
    recent = res.tail(60)
    hits = []
    for col, name in sig_cols.items():
        for t in recent.index[recent[col].fillna(False)]:
            hits.append((t, name))
    for t, name in sorted(hits):
        print(f"  {t}  {name}")
    if not hits:
        print("  (无)")

    print("\n最近 10 根K线九转标注 (UP_LABEL=上方品红数字, DOWN_LABEL=下方绿色数字):")
    print(res[["CLOSE", "NINE2_UP_COUNT", "NINE2_UP_LABEL", "NINE2_UP_9",
               "NINE2_DOWN_COUNT", "NINE2_DOWN_LABEL", "NINE2_DOWN_9"]].tail(10).to_string())

    try:
        plot_result(res, OFFSET=15, save_path="kk2_ehopt10_sample.png")
        print("\n示例图已保存: kk2_ehopt10_sample.png")
    except ImportError:
        print("\n(未安装 matplotlib, 跳过绘图; pip install matplotlib 后可运行 plot_result)")
